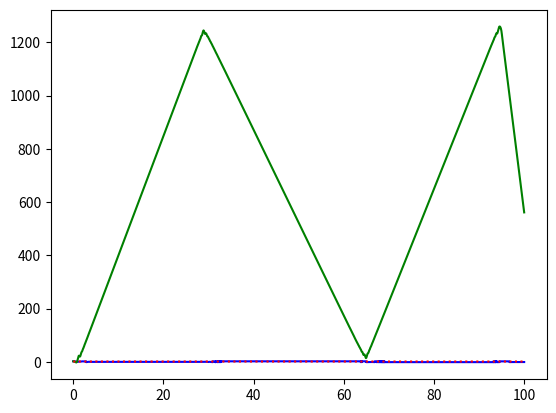

Write the Python code that produced this figure.
from scipy.integrate import odeint
from scipy.optimize import fsolve
from scipy.interpolate import CubicSpline
import matplotlib.pyplot as plt
import numpy as np


"""
Assumptions:
    - Neglect aerodynamic forces (only thrust and weight)
    - Consider thrust and mass constant in magnitude
    - Constant gravity

Control variable:
    - Thrust offset
    
Momentum equilibrium:
    I d^2 (theta) / dt^2 = -T * sin(at)

Force equilibrium:
    M dV_x/dt = T * cos(theta - at)
    M dV_y/dt = T * sin(theta - at) - M * g
    
Other equations:
    gamma = Vz / Vx
"""


def angular_acceleration(at, thrust, I):
    return -thrust / I * np.sin(at)


# Time considered
dt = 1e-2
time = np.arange(0, 100, dt)

# Target value
theta_target = np.ones(len(time)) * np.pi / 4  # Assume we want to fly straight at a 45 deg angle for now

# Initial conditions
theta = [np.pi / 2]                 # rocket orientation
w = 0                               # anugular speed
at = 0                              # thrust offset
mass = 100                          # mass
gravity = 9.81                      # gravity
moment_of_inertia = 10              # mass moment of inertia
thrust = 5 * gravity * mass         # thrust

Vz = (thrust / mass - gravity) * dt
Vx = Vz / np.tan(np.radians(80))    # Initial gamma = 80 deg
gamma = [np.arctan(Vz / Vx)]        # flight-path angle

# Start simulation
Kp = 0.5
Ki = 0.0
Kd = 0.0
for i in range(len(time)):
    error = theta_target[i] - theta[i]
    at -= error * Kp * dt

    a = angular_acceleration(at, thrust, moment_of_inertia)
    w += a * dt
    theta.append(theta[i] + w * dt)

    Vx += thrust * np.cos(theta[i] - at) * dt
    Vz += thrust * np.sin(theta[i] - at) * dt
    gamma.append(np.arctan(Vz / Vx))

plt.plot(time, gamma[1:], 'b-')
plt.plot(time, theta[1:], 'g-')
plt.plot(time, theta_target, 'r:')
plt.show()
